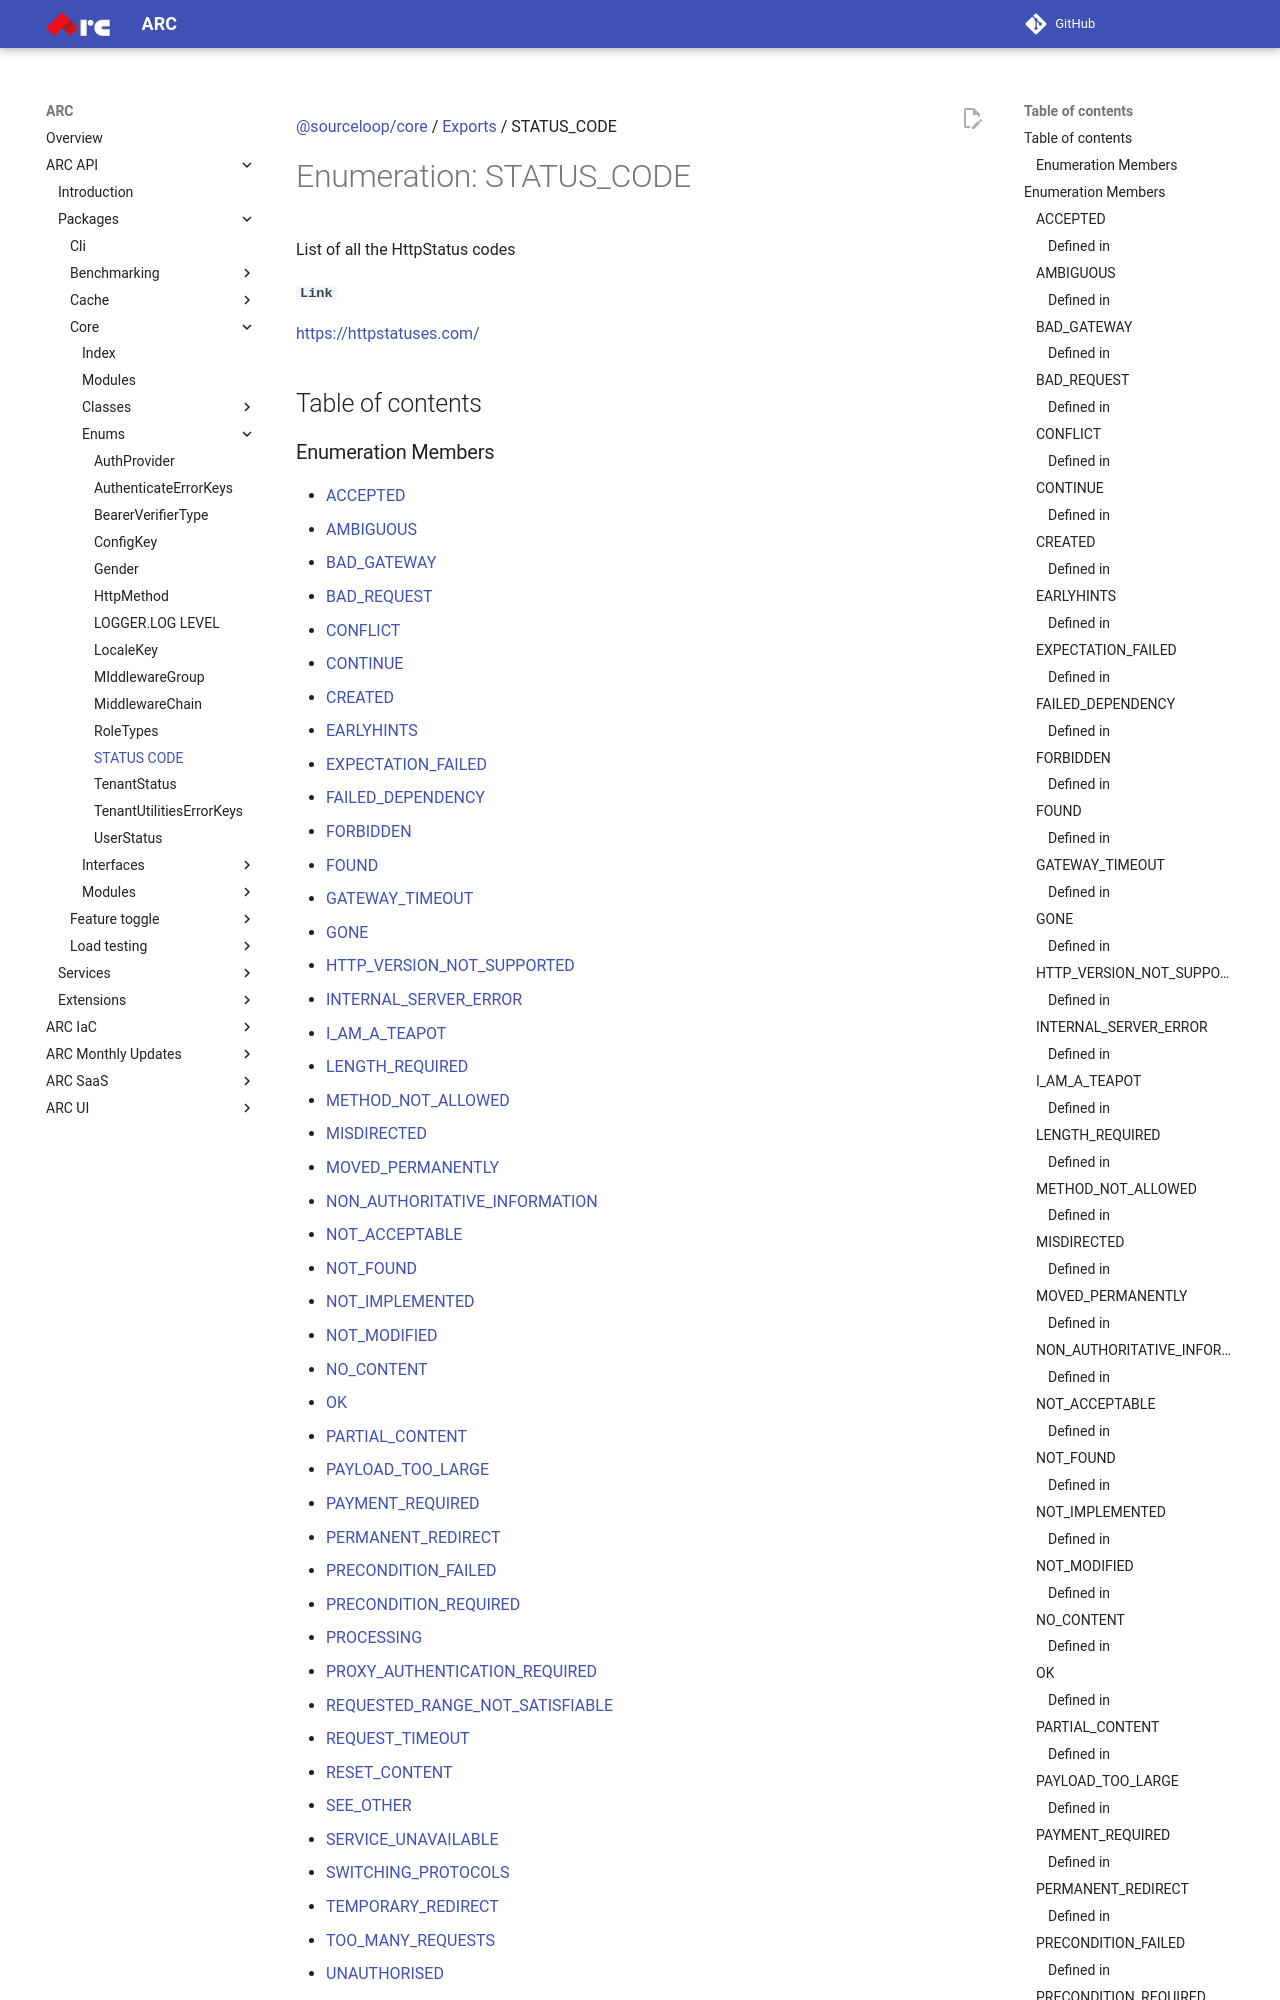

repository: sourcefuse/arc-docs · page: arc-api-docs/packages/core/enums/STATUS_CODE/index.html · generator: mkdocs

[@sourceloop/core](../README.md) / [Exports](../modules.md) / STATUS\_CODE

# Enumeration: STATUS\_CODE

List of all the HttpStatus codes

**`Link`**

https://httpstatuses.com/

## Table of contents

### Enumeration Members
